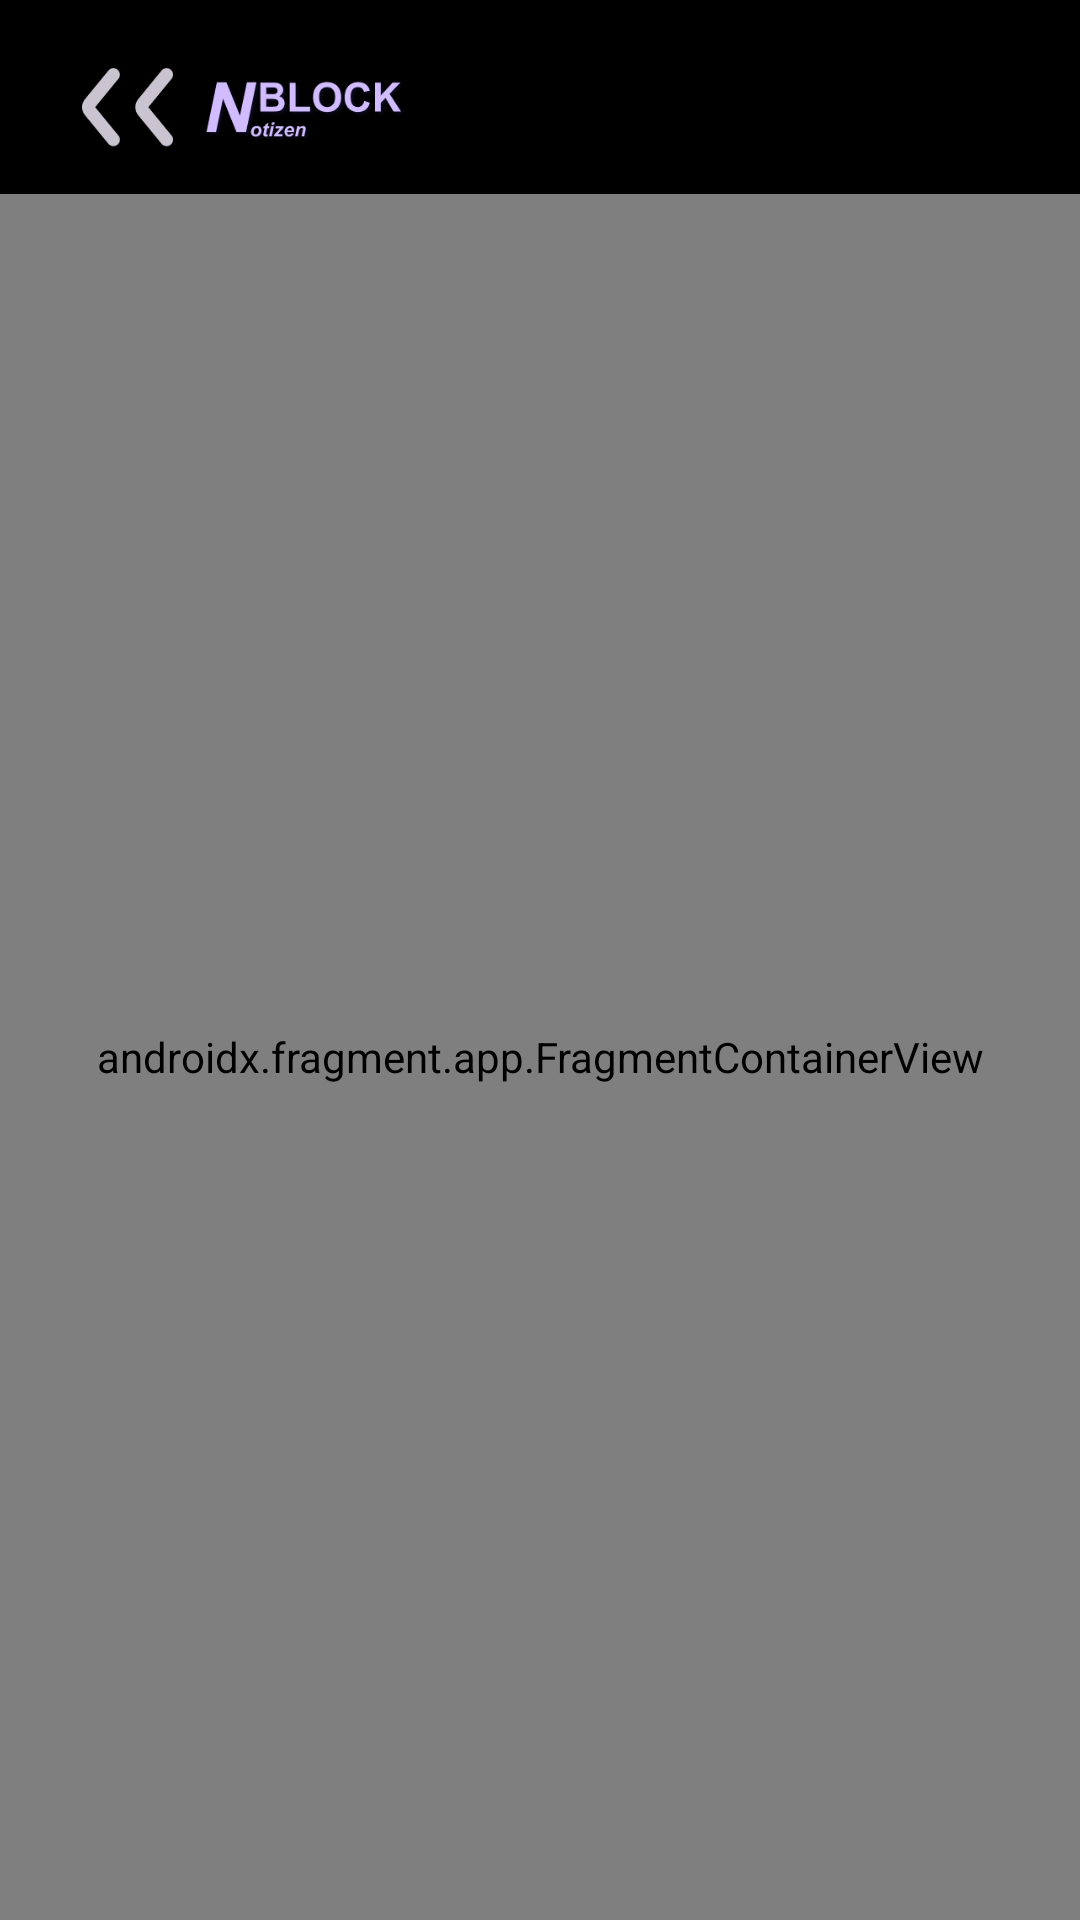

Android layout source for this screen:
<!-- AndroidManifest.xml: application theme Theme.NBlock -->
<!-- res/layout/activity_main.xml -->
<?xml version="1.0" encoding="utf-8"?>
<androidx.constraintlayout.widget.ConstraintLayout xmlns:android="http://schemas.android.com/apk/res/android"
    xmlns:app="http://schemas.android.com/apk/res-auto"
    xmlns:tools="http://schemas.android.com/tools"
    android:layout_width="match_parent"
    android:layout_height="match_parent"
    android:background="#000000"
    tools:context=".MainActivity">

    <ImageView
        android:id="@+id/imageView"
        android:layout_width="150dp"
        android:layout_height="wrap_content"
        android:layout_margin="16dp"
        android:layout_marginTop="16dp"
        android:adjustViewBounds="true"
        app:layout_constraintEnd_toEndOf="parent"
        app:layout_constraintHorizontal_bias="0.061"
        app:layout_constraintStart_toStartOf="parent"
        app:layout_constraintTop_toTopOf="parent"
        app:srcCompat="@drawable/logo" />

    <androidx.fragment.app.FragmentContainerView
        android:id="@+id/nav_host_fragment"
        android:name="androidx.navigation.fragment.NavHostFragment"
        android:layout_width="0dp"
        android:layout_height="0dp"
        android:layout_marginTop="8dp"
        app:defaultNavHost="true"
        app:layout_constraintBottom_toBottomOf="parent"
        app:layout_constraintEnd_toEndOf="parent"
        app:layout_constraintStart_toStartOf="parent"
        app:layout_constraintTop_toBottomOf="@+id/imageView"
        app:navGraph="@navigation/nav_graph" />

</androidx.constraintlayout.widget.ConstraintLayout>
<!-- resources referenced by this layout -->
<resources>
  <!-- drawable logo: png bitmap (drawable, 21872 bytes) -->
  <style name="Theme.NBlock" parent="Theme.MaterialComponents.DayNight.NoActionBar">
          
          <item name="colorPrimary">@color/purple_500</item>
          <item name="colorPrimaryVariant">@color/purple_700</item>
          <item name="colorOnPrimary">@color/white</item>
          
          <item name="colorSecondary">@color/teal_200</item>
          <item name="colorSecondaryVariant">@color/teal_700</item>
          <item name="colorOnSecondary">@color/black</item>
          
          <item name="android:statusBarColor" tools:targetApi="l">?attr/colorPrimaryVariant</item>
          
      </style>
  <!-- not gathered from this repository: default colours our renderer supplied (Android Studio template values) -->
  <color name="purple_500">#FF6200EE</color>
  <color name="purple_700">#FF3700B3</color>
  <color name="teal_200">#FF03DAC5</color>
  <color name="teal_700">#FF018786</color>
  <color name="black">#FF000000</color>
  <color name="white">#FFFFFFFF</color>
</resources>
